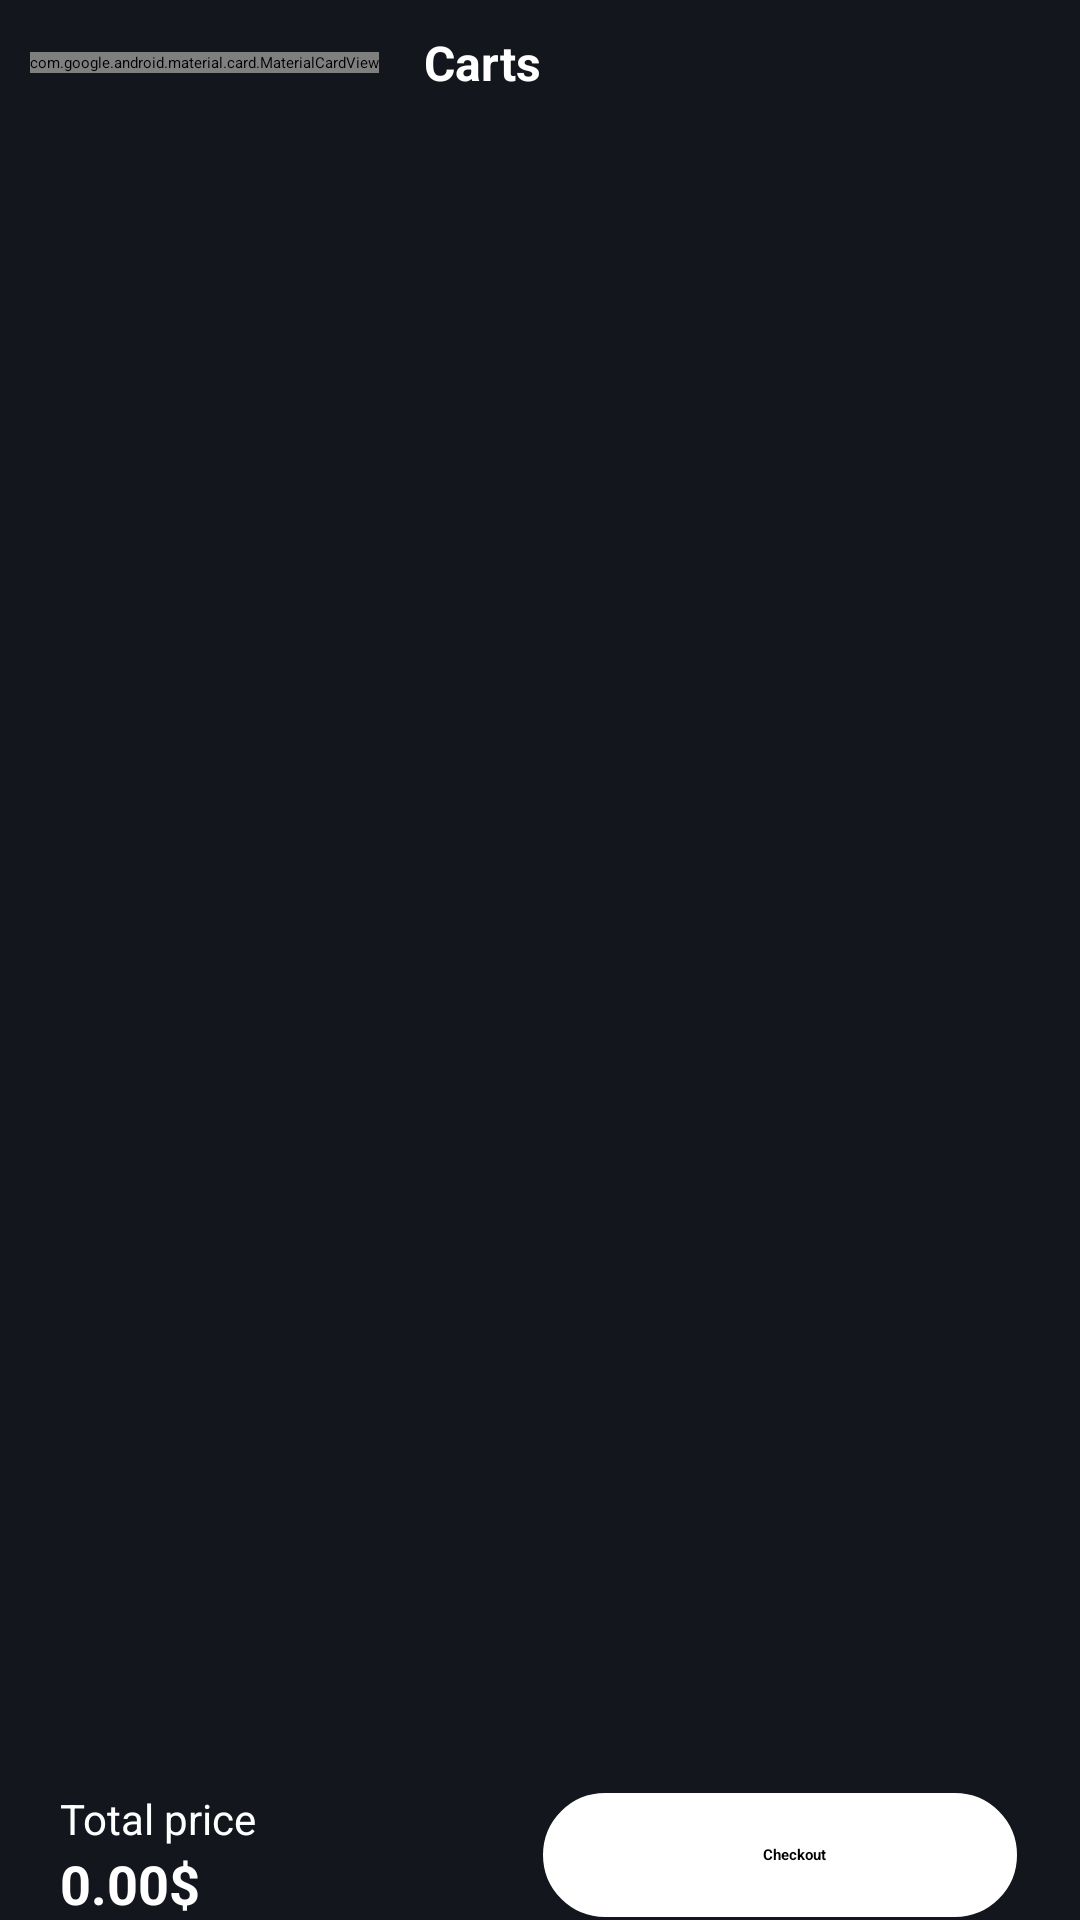

Write the Android layout XML for this screen, with the resource values it uses.
<!-- AndroidManifest.xml: application theme Theme.TechStore -->
<!-- res/layout/fragment_cart.xml -->
<?xml version="1.0" encoding="utf-8"?>
<LinearLayout xmlns:android="http://schemas.android.com/apk/res/android"
    xmlns:app="http://schemas.android.com/apk/res-auto"
    xmlns:tools="http://schemas.android.com/tools"
    android:layout_width="match_parent"
    android:layout_height="match_parent"
    android:background="@color/default_background_color"
    android:orientation="vertical"
    tools:context=".fragment.CartFragment">

    <androidx.constraintlayout.widget.ConstraintLayout
        android:layout_width="match_parent"
        android:layout_height="wrap_content"
        android:layout_marginTop="10dp">

        <com.google.android.material.card.MaterialCardView
            android:id="@+id/materialCardView2"
            android:layout_width="wrap_content"
            android:layout_height="wrap_content"
            android:layout_marginStart="@dimen/margin_left"
            app:cardCornerRadius="20dp"
            app:layout_constraintBottom_toBottomOf="parent"
            app:layout_constraintStart_toStartOf="parent"
            app:layout_constraintTop_toTopOf="parent">

            <ImageView
                android:id="@+id/imageView11"
                android:layout_width="40dp"
                android:layout_height="40dp"
                android:src="@drawable/logo_app_dark" />
        </com.google.android.material.card.MaterialCardView>

        <TextView
            android:id="@+id/textView6"
            android:layout_width="wrap_content"
            android:layout_height="wrap_content"
            android:layout_marginStart="15dp"
            android:text="@string/nav_bottom_bag"
            android:textColor="@color/white"
            android:textSize="16sp"
            android:textStyle="bold"
            app:layout_constraintBottom_toBottomOf="parent"
            app:layout_constraintStart_toEndOf="@+id/materialCardView2"
            app:layout_constraintTop_toTopOf="parent"
            app:layout_constraintVertical_bias="0.523" />

        <ImageView
            android:id="@+id/iv_search"
            android:layout_width="wrap_content"
            android:layout_height="wrap_content"
            android:layout_marginEnd="10dp"
            android:src="@drawable/baseline_search_40"
            app:layout_constraintBottom_toBottomOf="parent"
            app:layout_constraintEnd_toEndOf="parent"
            app:layout_constraintTop_toTopOf="parent" />
    </androidx.constraintlayout.widget.ConstraintLayout>

    <LinearLayout
        android:layout_width="match_parent"
        android:layout_height="match_parent"
        android:layout_weight="1"
        android:orientation="vertical">

        <androidx.core.widget.NestedScrollView
            android:layout_width="match_parent"
            android:layout_height="match_parent"
            android:fillViewport="true">

            <LinearLayout
                android:layout_width="match_parent"
                android:layout_height="wrap_content"
                android:gravity="center"
                android:orientation="vertical">

                <androidx.recyclerview.widget.RecyclerView
                    android:id="@+id/rv_cart_item"
                    android:layout_width="match_parent"
                    android:layout_height="match_parent"
                    android:layout_marginTop="10dp"
                    android:visibility="visible" />

                <TextView
                    android:id="@+id/tv_message"
                    android:layout_width="match_parent"
                    android:layout_height="wrap_content"
                    android:gravity="center"
                    android:text="@string/product_no_product"
                    android:textColor="@color/white"
                    android:textSize="18sp"
                    android:textStyle="bold"
                    android:visibility="gone" />

            </LinearLayout>
        </androidx.core.widget.NestedScrollView>

    </LinearLayout>

    <LinearLayout
        android:id="@+id/total"
        android:layout_width="match_parent"
        android:layout_height="wrap_content"
        android:layout_gravity="bottom"
        android:orientation="horizontal">

        <LinearLayout
            android:layout_width="wrap_content"
            android:layout_height="match_parent"
            android:layout_marginStart="20dp"
            android:orientation="vertical">

            <TextView
                android:id="@+id/textView16"
                android:layout_width="match_parent"
                android:layout_height="wrap_content"
                android:text="Total price"
                android:textColor="@color/white"
                android:textSize="14sp" />

            <TextView
                android:id="@+id/tv_totalPrice"
                android:layout_width="140dp"
                android:layout_height="match_parent"
                android:gravity="bottom"
                android:text="0.00$"
                android:textColor="@color/white"
                android:textSize="18sp"
                android:textStyle="bold" />
        </LinearLayout>

        <LinearLayout
            android:id="@+id/ln_checkout"
            android:layout_width="match_parent"
            android:layout_height="match_parent"
            android:layout_marginStart="20dp"
            android:layout_marginEnd="20dp"
            android:layout_weight="1"
            android:background="@drawable/background_add_cart"
            android:gravity="center"
            android:orientation="horizontal"
            android:paddingTop="10dp"
            android:paddingBottom="10dp">

            <TextView
                android:id="@+id/textView18"
                android:layout_width="wrap_content"
                android:layout_height="wrap_content"
                android:layout_marginStart="15dp"
                android:text="@string/checkout_title"
                android:textColor="@color/black"
                android:textStyle="bold" />

            <ImageView
                android:id="@+id/imageView10"
                android:layout_width="wrap_content"
                android:layout_height="wrap_content"
                android:layout_marginStart="5dp"
                app:srcCompat="@drawable/baseline_arrow_right_alt_24" />
        </LinearLayout>
    </LinearLayout>

</LinearLayout>
<!-- resources referenced by this layout -->
<resources>
  <color name="black">#FF000000</color>
  <color name="default_background_color">#13161D</color>
  <color name="white">#FFFFFFFF</color>
  <dimen name="margin_left">10dp</dimen>
  <!-- drawable background_add_cart (drawable) -->
  <?xml version="1.0" encoding="utf-8"?>
  <selector xmlns:android="http://schemas.android.com/apk/res/android">
      <item>
          <shape android:shape="rectangle">
              <stroke
                  android:width="1dp"
                  android:color="@color/default_background_color"/>
  
              <solid android:color="@color/white"/>
              <corners android:radius="25dp"/>
          </shape>
      </item>
  </selector>
  <!-- drawable logo_app_dark: png bitmap (drawable, 22818 bytes) -->
  <string name="checkout_title">Checkout</string>
  <string name="nav_bottom_bag">Carts</string>
  <string name="product_no_product">No product selected</string>
</resources>
